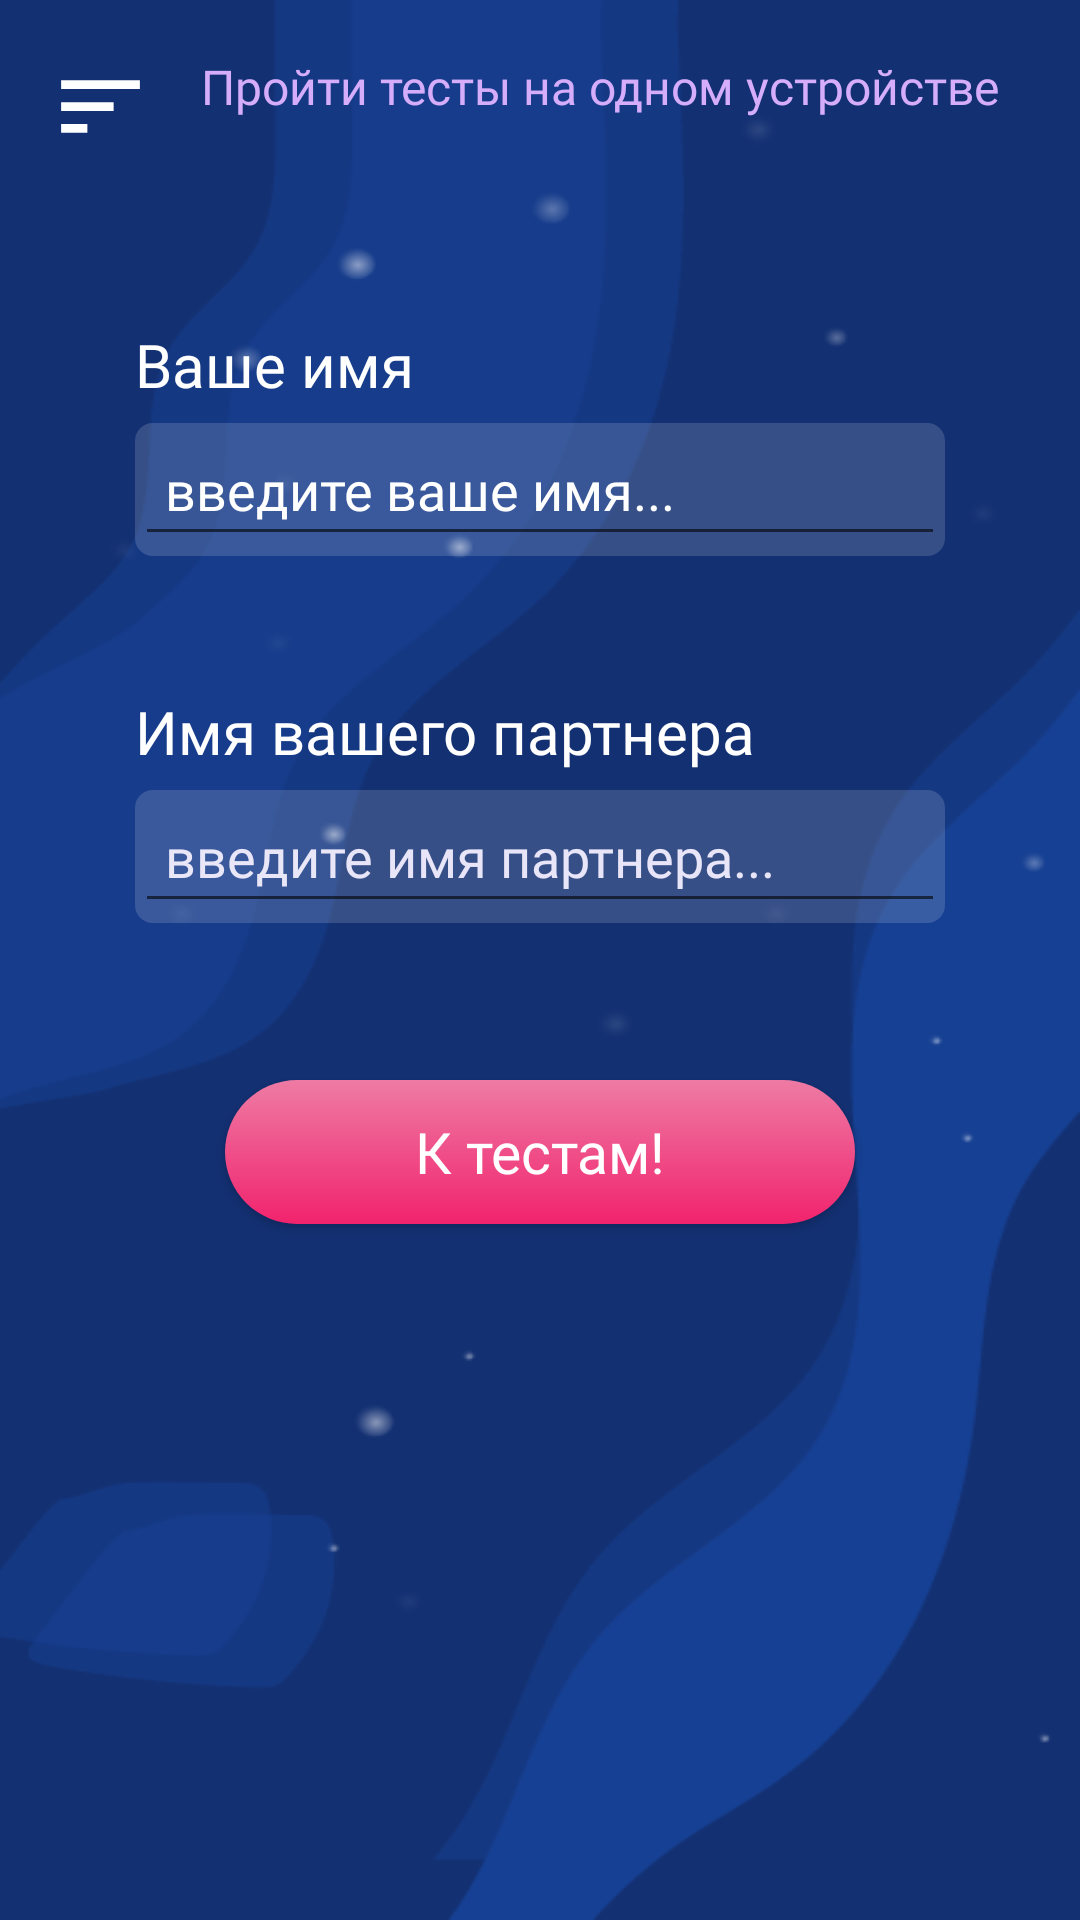

Write the Android layout XML for this screen, with the resource values it uses.
<!-- AndroidManifest.xml: application theme AppTheme -->
<!-- res/layout/activity_together_enter_name.xml -->
<?xml version="1.0" encoding="utf-8"?>
<LinearLayout xmlns:android="http://schemas.android.com/apk/res/android"
        xmlns:tools="http://schemas.android.com/tools"
        android:layout_width="match_parent"
        android:layout_height="match_parent"
        android:background="@drawable/_bg_menu"
        android:orientation="vertical"
        tools:context=".activites.menu.TogetherEnterNameActivity">

    <LinearLayout
            android:layout_width="match_parent"
            android:layout_height="match_parent"
            android:orientation="vertical">

        <LinearLayout
                android:layout_width="match_parent"
                android:layout_height="wrap_content"
                android:orientation="horizontal">

            <ImageView
                    android:layout_width="35dp"
                    android:layout_height="35dp"
                    android:layout_marginStart="16dp"
                    android:layout_marginTop="18dp"
                    android:onClick="goMenu"
                    android:src="@drawable/ic_menu" />

            <TextView
                    android:id="@+id/textTitle"
                    android:layout_width="wrap_content"
                    android:layout_height="wrap_content"
                    android:layout_marginStart="16dp"
                    android:layout_marginTop="18dp"
                    android:layout_marginEnd="8dp"
                    android:fontFamily="@font/comfortaa_medium"
                    android:paddingBottom="8dp"
                    android:text="Пройти тесты на одном устройстве"
                    android:textColor="@color/purpul"
                    android:textSize="16sp" />
        </LinearLayout>

        
        
        
        
        
        
        
        
        

        <TextView
                android:layout_width="wrap_content"
                android:layout_height="wrap_content"
                android:layout_marginStart="45dp"
                android:layout_marginTop="55dp"
                android:fontFamily="@font/yeseva_one_regular"
                android:text="Ваше имя"
                android:textColor="@android:color/white"
                android:textSize="20sp" />

        <LinearLayout
                android:layout_width="match_parent"
                android:layout_height="wrap_content"
                android:layout_marginStart="45dp"
                android:layout_marginTop="6dp"
                android:layout_marginEnd="45dp"
                android:background="@drawable/bg_edit_text"
                android:orientation="horizontal">

            <EditText
                    android:id="@+id/connect_textViewSelfCode"
                    android:layout_width="wrap_content"
                    android:layout_height="wrap_content"
                    android:layout_weight="1"
                    android:fontFamily="@font/comfortaa_regular"
                    android:hint="введите ваше имя..."
                    android:padding="10dp"
                    android:textColor="@android:color/white"
                    android:textColorHint="#FFF" />


        </LinearLayout>


        <TextView
                android:layout_width="wrap_content"
                android:layout_height="wrap_content"
                android:layout_marginStart="45dp"
                android:layout_marginTop="45dp"
                android:fontFamily="@font/yeseva_one_regular"
                android:text="Имя вашего партнера"
                android:textColor="@android:color/white"
                android:textSize="20sp" />

        <LinearLayout
                android:layout_width="match_parent"
                android:layout_height="wrap_content"
                android:layout_marginStart="45dp"
                android:layout_marginTop="6dp"
                android:layout_marginEnd="45dp"
                android:background="@drawable/bg_edit_text"
                android:orientation="horizontal">

            <EditText
                    android:id="@+id/connect_editTextPartnerCode"
                    android:layout_width="match_parent"
                    android:layout_height="wrap_content"
                    android:fontFamily="@font/comfortaa_regular"
                    android:hint="введите имя партнера..."
                    android:padding="10dp"
                    android:textColor="#FFF"
                    android:textColorHint="@color/colorAccent" />


        </LinearLayout>

        <TextView
                android:id="@+id/textViewInfo"
                android:layout_width="wrap_content"
                android:layout_height="wrap_content"
                android:layout_marginStart="45dp"
                android:layout_marginTop="20dp"
                android:fontFamily="@font/comfortaa_medium"
                android:textAlignment="center"
                android:textColor="@android:color/white"
                android:textSize="12sp" />

        <Button
                android:id="@+id/button11"
                android:layout_width="match_parent"
                android:layout_height="wrap_content"
                android:layout_marginStart="75dp"
                android:layout_marginTop="16dp"
                android:layout_marginEnd="75dp"
                android:layout_marginBottom="22dp"
                android:background="@drawable/btn_next"
                android:fontFamily="@font/yeseva_one_regular"
                android:gravity="center"
                android:onClick="okBtnOnClick"
                android:paddingTop="10dp"
                android:paddingBottom="10dp"
                android:text="К тестам!"
                android:textAllCaps="false"
                android:textColor="@android:color/white"
                android:textSize="19sp" />


        
        
        
        
        
        
        


        
        
        
        
        
        
        
        
        
        
        
        

        
        
        
        
        
        
        
        
    </LinearLayout>

</LinearLayout>
<!-- resources referenced by this layout -->
<resources>
  <color name="colorAccent">#FDEBE7F9</color>
  <color name="dark_blu">#133072</color>
  <color name="purpul">#D5ADFB</color>
  <!-- drawable _bg_menu: png bitmap (drawable, 21632 bytes) -->
  <!-- drawable bg_edit_text (drawable) -->
  <?xml version="1.0" encoding="utf-8"?>
  <shape xmlns:android="http://schemas.android.com/apk/res/android"
          android:shape="rectangle">
      <corners android:radius="6dp" />
      <gradient
              android:angle="360"
              android:endColor="@color/opasity_white15"
              android:startColor="@color/opasity_white15" />
  </shape>
  <!-- drawable btn_next (drawable) -->
  <?xml version="1.0" encoding="utf-8"?>
  <shape xmlns:android="http://schemas.android.com/apk/res/android"
          android:shape="rectangle">
      <corners android:radius="50dp" />
      <gradient
              android:angle="90"
              android:endColor="@color/light_pink"
              android:startColor="@color/pink" />
  </shape>
  <!-- drawable ic_menu (drawable) -->
  <vector xmlns:android="http://schemas.android.com/apk/res/android"
          android:width="24dp"
          android:height="24dp"
          android:tint="#FFFFFF"
          android:viewportWidth="24"
          android:viewportHeight="24">
      <path
              android:fillColor="@android:color/white"
              android:pathData="M3,18h6v-2L3,16v2zM3,6v2h18L21,6L3,6zM3,13h12v-2L3,11v2z" />
  </vector>
  <style name="AppTheme" parent="Theme.AppCompat.Light.NoActionBar">
          
          <item name="colorPrimary">@color/colorPrimary</item>
          <item name="colorPrimaryDark">@color/colorPrimaryDark</item>
          <item name="colorAccent">@color/colorAccent</item>
  
          <item name="android:navigationBarColor" tools:ignore="NewApi">@android:color/black</item>
      </style>
  <color name="opasity_white15">#26FFFFFF</color>
  <color name="light_pink">#EE7BA4</color>
  <color name="pink">#F1236D</color>
  <color name="colorPrimary">#000</color>
  <color name="colorPrimaryDark">#000</color>
</resources>
